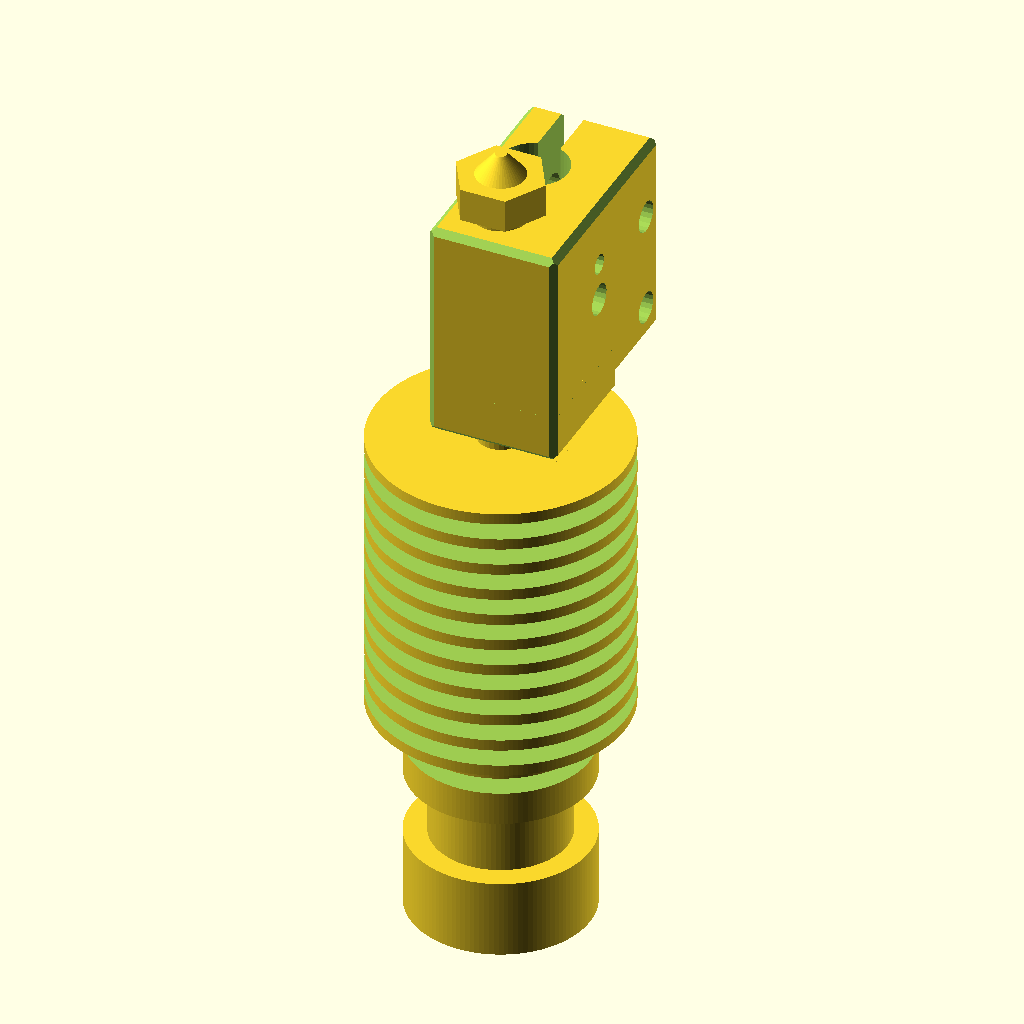
Cell 1: the model at its default parameters.
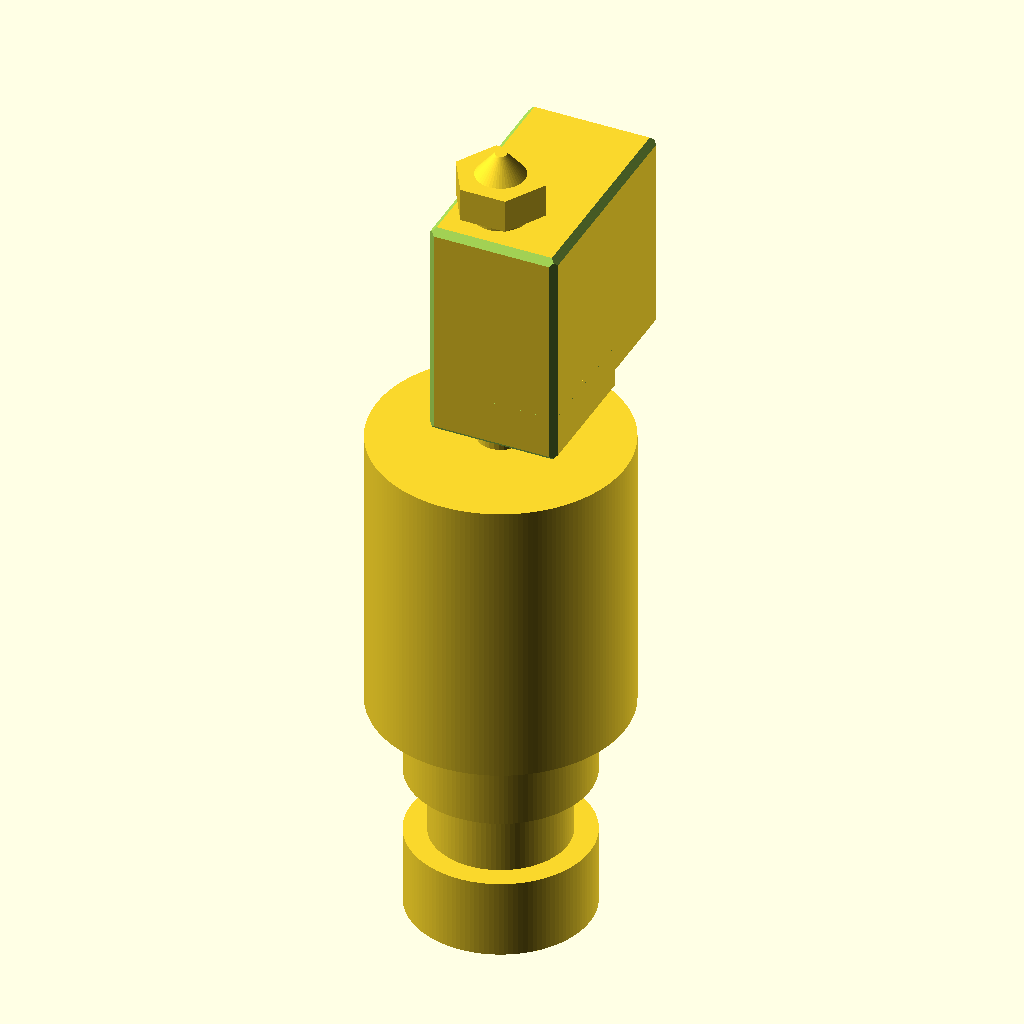
Cell 2: the same model with detaillevel = 0.
The same orthographic view direction (rotation 55°, 0°, 25°; colour scheme Cornfield) for every cell, with the view re-fitted per cell, so scale and position can differ between cells.
Source of the model, scadFiles/862716/1368136.scad:
/*

Name: E3D-v6 Volcano All Metal HotEnd in OpenSCAD

Author: Jons Collasius from Germany/Hamburg



License: CC BY-NC-SA 4.0

License URL: https://creativecommons.org/licenses/by-nc-sa/4.0/



Creator of "E3D-v6 All Metal HotEnd": E3D Online - JR 

URL E3D v6: http://wiki.e3d-online.com/wiki/E3D-v6_Documentation

URL E3D Volcano: http://wiki.e3d-online.com/wiki/E3D-v6_%28Volcano%29_Documentation

*/



/* [Global] */



// resolution of round object. each line segment is fnr mm long. fnr = 1 crude and good for development (its faster), aim for fnr = 0.4 or smaller for a production render. smaller means more details (and a lot more time to render).

fnresolution = 0.4;

// detail level

detaillevel = 1; // [0:coarse render only outlines,1:fine render with all details]



print_part();



module print_part() {

	e3d();

}



module e3d() {

	difference() {

		union() {

			translate([0,0,0]) fncylinder(r=8,h=7);

			translate([0,0,6]) fncylinder(r=6,h=8);

			translate([0,0,13]) fncylinder(r=8,h=8);

			translate([0,0,20]) fncylinder(r=11.15,h=26);

			translate([0,0,0]) fncylinder(r=8,h=7);

			translate([0,0,45]) fncylinder(r=2,h=4.1);

			translate([-4.5,-4.5,49.6]) chamfercube([11.5,20,18.5],side=[0.4,0.4,0.4,0.4],top=[0.4,0.4,0.4,0.4],bottom=[0.4,0.4,0.4,0.4]);

			translate([-4.5,-4.5,48.1]) chamfercube([11.5,12,5],side=[0.4,0.4,0.4,0.4],top=[0.4,0.4,0.4,0.4],bottom=[0.4,0.4,0.4,0.4]);

			translate([0,0,67.1]) fncylinder(r=2.5,h=3);

			translate([0,0,69.1]) fncylinder(r=4.03,h=3,fn=6);

			translate([0,0,71.1]) fncylinder(r=3,r2=0.5,h=3);

		}

		if(detaillevel==1) {

			translate([0,0,-1]) fncylinder(r=1.6,h=64.1);

			translate([0,0,62.1]) fncylinder(r=0.25,h=4,fn=10);

			translate([0,0,16]) fnpipe(r=9,r2=4.475,h=1.5); 

			translate([0,0,18.5]) fnpipe(r=9,r2=4.475,h=1.5); 

			for ( i = [0 : 9] ) {

				translate([0,0,21+i*2.5]) fnpipe(r=12.15,r2=4.475+i*0.15,h=1.5); 

			}

			translate([-0.5,7.5,47.1]) fncylinder(r=3.05, h=22);

			translate([-1.5,7.5,47.1]) cube([2,8.5,22]);

			translate([-5.5,13,52.6]) rotate([0,90,0]) fncylinder(r=1.4, h=13.5);

			translate([-5.5,13,61.6]) rotate([0,90,0]) fncylinder(r=1.4, h=13.5);

			translate([-5.5,13,52.6]) rotate([0,90,0]) fncylinder(r=1.6, h=5.2);

			translate([-5.5,13,61.6]) rotate([0,90,0]) fncylinder(r=1.6, h=5.2);

			translate([8,4,59.1]) rotate([0,-90,0]) fncylinder(r=1.4, h=4.45);

			translate([8,4,62.6]) rotate([0,-90,0]) fncylinder(r=0.9, h=3);

			translate([8,4,62.6]) rotate([0,-90,0]) fncylinder(r=0.75, h=5.45);

		}

	}

}



module chamfercube(xyz=[0,0,0],side=[0,0,0,0],top=[0,0,0,0],bottom=[0,0,0,0],x=false,y=false,z=false) {

	translate([x==true?-xyz[0]/2:0,y==true?-xyz[1]/2:0,z==true?-xyz[2]/2:0]) difference() {

		cube(xyz);

		if(side[0]>=0) translate([0,0,xyz[2]/2]) rotate([0,0,45]) cube([side[0]*2,side[0]*3,xyz[2]+2],center=true);

		if(side[1]>=0) translate([xyz[0],0,xyz[2]/2]) rotate([0,0,-45]) cube([side[1]*2,side[1]*3,xyz[2]+2],center=true);

		if(side[2]>=0) translate([xyz[0],xyz[1],xyz[2]/2]) rotate([0,0,45]) cube([side[2]*2,side[2]*3,xyz[2]+2],center=true);

		if(side[3]>=0) translate([0,xyz[1],xyz[2]/2]) rotate([0,0,-45]) cube([side[3]*2,side[3]*3,xyz[2]+2],center=true);

		if(top[0]>=0) translate([xyz[0]/2,0,xyz[2]]) rotate([-45,0,0]) cube([xyz[0]+2,top[0]*2,top[0]*3,],center=true);

		if(top[2]>=0) translate([xyz[0]/2,xyz[1],xyz[2]]) rotate([45,0,0]) cube([xyz[0]+2,top[2]*2,top[2]*3,],center=true);

		if(top[3]>=0) translate([0,xyz[1]/2,xyz[2]]) rotate([0,45,0]) cube([top[3]*2,xyz[1]+2,top[3]*3,],center=true);

		if(top[1]>=0) translate([xyz[0],xyz[1]/2,xyz[2]]) rotate([0,-45,0]) cube([top[1]*2,xyz[1]+2,top[1]*3,],center=true);

		if(bottom[0]>=0) translate([xyz[0]/2,0,0]) rotate([45,0,0]) cube([xyz[0]+2,bottom[0]*2,bottom[0]*3,],center=true);

		if(bottom[2]>=0) translate([xyz[0]/2,xyz[1],0]) rotate([-45,0,0]) cube([xyz[0]+2,bottom[2]*2,bottom[2]*3,],center=true);

		if(bottom[3]>=0) translate([0,xyz[1]/2,0]) rotate([0,-45,0]) cube([bottom[3]*2,xyz[1]+2,bottom[3]*3,],center=true);

		if(bottom[1]>=0) translate([xyz[0],xyz[1]/2,0]) rotate([0,45,0]) cube([bottom[1]*2,xyz[1]+2,bottom[1]*3,],center=true);

	}	

}



// ######################################################################################################################

module fnpipe(r,r2,h,fn){

	if (fn==undef) {

		difference() {

			fncylinder(r=r,h=h,$fn=2*r*3.14/fnresolution);

			translate([0,0,-1]) fncylinder(r=r2,h=h+2,$fn=2*r*3.14/fnresolution);

		}

	} else {

		difference() {

			fncylinder(r=r,h=h,fn=fn);

			translate([0,0,-1]) fncylinder(r=r2,h=h+2,fn=fn);

		}

	}

}



// ######################################################################################################################

module fncylinder(r,r2,h,fn){

	if (fn==undef) {

		if (r2==undef) {

			cylinder(r=r,h=h,$fn=2*r*3.14/fnresolution);

		} else {

			cylinder(r=r,r2=r2,h=h,$fn=2*r*3.14/fnresolution);

		}

	} else {

		if (r2==undef) {

			cylinder(r=r,h=h,$fn=fn);

		} else {

			cylinder(r=r,r2=r2,h=h,$fn=fn);

		}

	}

}
Parameter table extracted from the source (name, type, default, range or options):
fnresolution: number, default 0.4
detaillevel: number, default 1, options 0, 1
